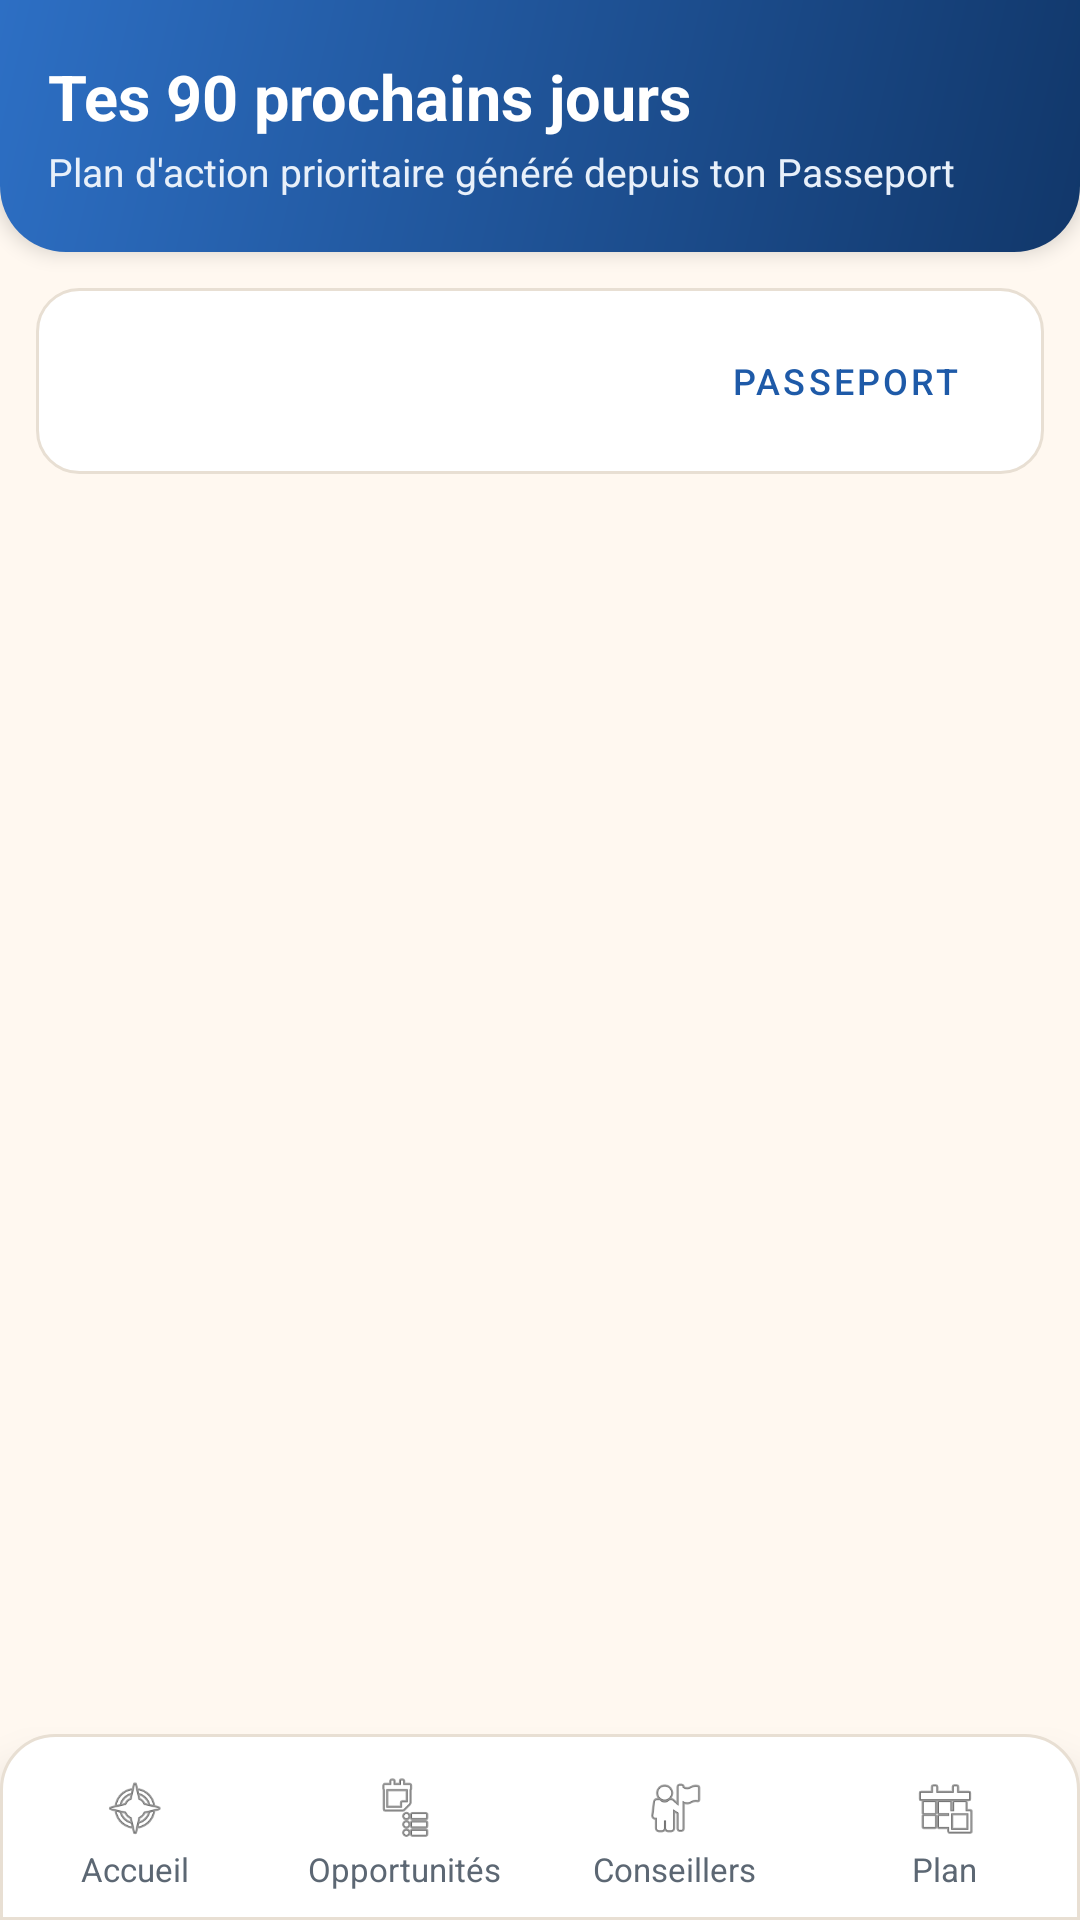

Here is an Android app screen rendered from its layout file. Give the layout XML and the strings, colors and styles it references.
<!-- AndroidManifest.xml: application theme Theme.Forsa -->
<!-- res/layout/activity_action_plan.xml -->
<?xml version="1.0" encoding="utf-8"?>
<LinearLayout xmlns:android="http://schemas.android.com/apk/res/android"
    android:layout_width="match_parent"
    android:layout_height="match_parent"
    android:background="@color/color_background"
    android:orientation="vertical">

    
    <LinearLayout
        android:layout_width="match_parent"
        android:layout_height="wrap_content"
        android:background="@drawable/bg_header_curved"
        android:elevation="4dp"
        android:orientation="vertical"
        android:paddingStart="16dp"
        android:paddingTop="18dp"
        android:paddingEnd="16dp"
        android:paddingBottom="18dp">

        <TextView
            android:layout_width="wrap_content"
            android:layout_height="wrap_content"
            android:text="@string/action_plan_title"
            android:textColor="@color/color_white"
            android:textSize="21sp"
            android:textStyle="bold" />

        <TextView
            android:id="@+id/tvPlanSubtitle"
            android:layout_width="wrap_content"
            android:layout_height="wrap_content"
            android:layout_marginTop="2dp"
            android:text="@string/action_plan_subtitle"
            android:textColor="@color/color_primary_light"
            android:textSize="13sp" />
    </LinearLayout>

    <LinearLayout
        android:layout_width="match_parent"
        android:layout_height="0dp"
        android:layout_weight="1"
        android:orientation="vertical"
        android:paddingStart="12dp"
        android:paddingTop="12dp"
        android:paddingEnd="12dp">

        
        <LinearLayout
            android:layout_width="match_parent"
            android:layout_height="wrap_content"
            android:background="@drawable/bg_card_rounded"
            android:gravity="center_vertical"
            android:orientation="horizontal"
            android:padding="12dp">

            <TextView
                android:id="@+id/tvPlanProgress"
                android:layout_width="0dp"
                android:layout_height="wrap_content"
                android:layout_weight="1"
                android:textColor="@color/color_text_primary"
                android:textSize="13sp"
                android:textStyle="bold" />

            <Button
                android:id="@+id/btnEditPassportFromPlan"
                style="@style/Widget.MaterialComponents.Button.OutlinedButton"
                android:layout_width="wrap_content"
                android:layout_height="38dp"
                android:text="@string/shortcut_passport"
                android:textColor="@color/color_primary"
                android:textSize="12sp" />
        </LinearLayout>

        <ListView
            android:id="@+id/lvActionPlan"
            android:layout_width="match_parent"
            android:layout_height="0dp"
            android:layout_marginTop="10dp"
            android:layout_weight="1"
            android:clipToPadding="false"
            android:divider="@android:color/transparent"
            android:dividerHeight="10dp"
            android:layoutAnimation="@anim/layout_anim_fall_down"
            android:paddingBottom="14dp" />

        <TextView
            android:id="@+id/tvEmptyPlan"
            android:layout_width="match_parent"
            android:layout_height="0dp"
            android:layout_weight="1"
            android:gravity="center"
            android:padding="24dp"
            android:text="@string/plan_empty"
            android:textColor="@color/color_text_secondary"
            android:textSize="14sp"
            android:visibility="gone" />
    </LinearLayout>

    <include layout="@layout/view_bottom_nav" />

</LinearLayout>
<!-- res/layout/view_bottom_nav.xml (included above) -->
<?xml version="1.0" encoding="utf-8"?>
<LinearLayout xmlns:android="http://schemas.android.com/apk/res/android"
    android:id="@+id/bottomNavContainer"
    android:layout_width="match_parent"
    android:layout_height="62dp"
    android:background="@drawable/bg_bottom_nav"
    android:elevation="10dp"
    android:orientation="horizontal"
    android:paddingTop="4dp">

    <LinearLayout
        android:id="@+id/navHome"
        android:layout_width="0dp"
        android:layout_height="match_parent"
        android:layout_weight="1"
        android:background="?attr/selectableItemBackground"
        android:gravity="center"
        android:orientation="vertical">

        <ImageView
            android:id="@+id/ivNavHome"
            android:layout_width="22dp"
            android:layout_height="22dp"
            android:contentDescription="@string/nav_home"
            android:src="@android:drawable/ic_menu_compass" />

        <TextView
            android:id="@+id/tvNavHome"
            android:layout_width="wrap_content"
            android:layout_height="wrap_content"
            android:layout_marginTop="2dp"
            android:text="@string/nav_home"
            android:textColor="@color/color_text_secondary"
            android:textSize="11sp" />
    </LinearLayout>

    <LinearLayout
        android:id="@+id/navOpportunities"
        android:layout_width="0dp"
        android:layout_height="match_parent"
        android:layout_weight="1"
        android:background="?attr/selectableItemBackground"
        android:gravity="center"
        android:orientation="vertical">

        <ImageView
            android:id="@+id/ivNavOpportunities"
            android:layout_width="22dp"
            android:layout_height="22dp"
            android:contentDescription="@string/nav_opportunities"
            android:src="@android:drawable/ic_menu_agenda" />

        <TextView
            android:id="@+id/tvNavOpportunities"
            android:layout_width="wrap_content"
            android:layout_height="wrap_content"
            android:layout_marginTop="2dp"
            android:text="@string/nav_opportunities"
            android:textColor="@color/color_text_secondary"
            android:textSize="11sp" />
    </LinearLayout>

    <LinearLayout
        android:id="@+id/navAdvisors"
        android:layout_width="0dp"
        android:layout_height="match_parent"
        android:layout_weight="1"
        android:background="?attr/selectableItemBackground"
        android:gravity="center"
        android:orientation="vertical">

        <ImageView
            android:id="@+id/ivNavAdvisors"
            android:layout_width="22dp"
            android:layout_height="22dp"
            android:contentDescription="@string/nav_advisors"
            android:src="@android:drawable/ic_menu_myplaces" />

        <TextView
            android:id="@+id/tvNavAdvisors"
            android:layout_width="wrap_content"
            android:layout_height="wrap_content"
            android:layout_marginTop="2dp"
            android:text="@string/nav_advisors"
            android:textColor="@color/color_text_secondary"
            android:textSize="11sp" />
    </LinearLayout>

    <LinearLayout
        android:id="@+id/navPlan"
        android:layout_width="0dp"
        android:layout_height="match_parent"
        android:layout_weight="1"
        android:background="?attr/selectableItemBackground"
        android:gravity="center"
        android:orientation="vertical">

        <ImageView
            android:id="@+id/ivNavPlan"
            android:layout_width="22dp"
            android:layout_height="22dp"
            android:contentDescription="@string/nav_plan"
            android:src="@android:drawable/ic_menu_today" />

        <TextView
            android:id="@+id/tvNavPlan"
            android:layout_width="wrap_content"
            android:layout_height="wrap_content"
            android:layout_marginTop="2dp"
            android:text="@string/nav_plan"
            android:textColor="@color/color_text_secondary"
            android:textSize="11sp" />
    </LinearLayout>

</LinearLayout>
<!-- resources referenced by this layout -->
<resources>
  <color name="color_background">#FFF8F0</color>
  <color name="color_primary">#1E5AA8</color>
  <color name="color_primary_light">#E8F0FA</color>
  <color name="color_text_primary">#1C2430</color>
  <color name="color_text_secondary">#5C6773</color>
  <color name="color_white">#FFFFFF</color>
  <!-- drawable bg_bottom_nav (drawable) -->
  <?xml version="1.0" encoding="utf-8"?>
  <shape xmlns:android="http://schemas.android.com/apk/res/android"
      android:shape="rectangle">
      <solid android:color="@color/color_surface" />
      <corners
          android:topLeftRadius="18dp"
          android:topRightRadius="18dp" />
      <stroke
          android:width="1dp"
          android:color="@color/color_border" />
  </shape>
  <!-- drawable bg_card_rounded (drawable) -->
  <?xml version="1.0" encoding="utf-8"?>
  <shape xmlns:android="http://schemas.android.com/apk/res/android"
      android:shape="rectangle">
      <solid android:color="@color/color_surface" />
      <corners android:radius="14dp" />
      <stroke
          android:width="1dp"
          android:color="@color/color_border" />
  </shape>
  <!-- drawable bg_header_curved (drawable) -->
  <?xml version="1.0" encoding="utf-8"?>
  <shape xmlns:android="http://schemas.android.com/apk/res/android"
      android:shape="rectangle">
      <gradient
          android:angle="135"
          android:endColor="@color/color_primary_gradient_end"
          android:startColor="@color/color_primary_dark"
          android:type="linear" />
      <corners
          android:bottomLeftRadius="22dp"
          android:bottomRightRadius="22dp" />
  </shape>
  <string name="action_plan_subtitle">Plan d\'action prioritaire généré depuis ton Passeport</string>
  <string name="action_plan_title">Tes 90 prochains jours</string>
  <string name="nav_advisors">Conseillers</string>
  <string name="nav_home">Accueil</string>
  <string name="nav_opportunities">Opportunités</string>
  <string name="nav_plan">Plan</string>
  <string name="plan_empty">Aucune action à afficher pour le moment.</string>
  <string name="shortcut_passport">Passeport</string>
  <style name="Theme.Forsa" parent="Theme.MaterialComponents.Light.NoActionBar">
          <item name="colorPrimary">@color/color_primary</item>
          <item name="colorPrimaryVariant">@color/color_primary_dark</item>
          <item name="colorOnPrimary">@color/color_white</item>
          <item name="colorSecondary">@color/color_eligible</item>
          <item name="colorOnSecondary">@color/color_white</item>
          <item name="colorError">@color/color_accent_red</item>
          <item name="android:windowBackground">@color/color_background</item>
          <item name="android:statusBarColor">@color/color_primary_dark</item>
          <item name="android:navigationBarColor">@color/color_surface</item>
          <item name="materialButtonStyle">@style/ForsaPrimaryButton</item>
          <item name="materialButtonOutlinedStyle">@style/ForsaOutlinedButton</item>
      </style>
  <color name="color_surface">#FFFFFF</color>
  <color name="color_border">#E8DFD3</color>
  <color name="color_primary_gradient_end">#2D6FC4</color>
  <color name="color_primary_dark">#11376A</color>
  <color name="color_eligible">#2E9E6B</color>
  <color name="color_accent_red">#D32F2F</color>
  <style name="ForsaPrimaryButton" parent="Widget.MaterialComponents.Button">
          <item name="cornerRadius">14dp</item>
          <item name="android:textAllCaps">false</item>
          <item name="android:letterSpacing">0.01</item>
      </style>
  <style name="ForsaOutlinedButton" parent="Widget.MaterialComponents.Button.OutlinedButton">
          <item name="cornerRadius">14dp</item>
          <item name="strokeColor">@color/color_primary_border</item>
          <item name="android:textAllCaps">false</item>
      </style>
  <color name="color_primary_border">#C4D7F2</color>
</resources>
